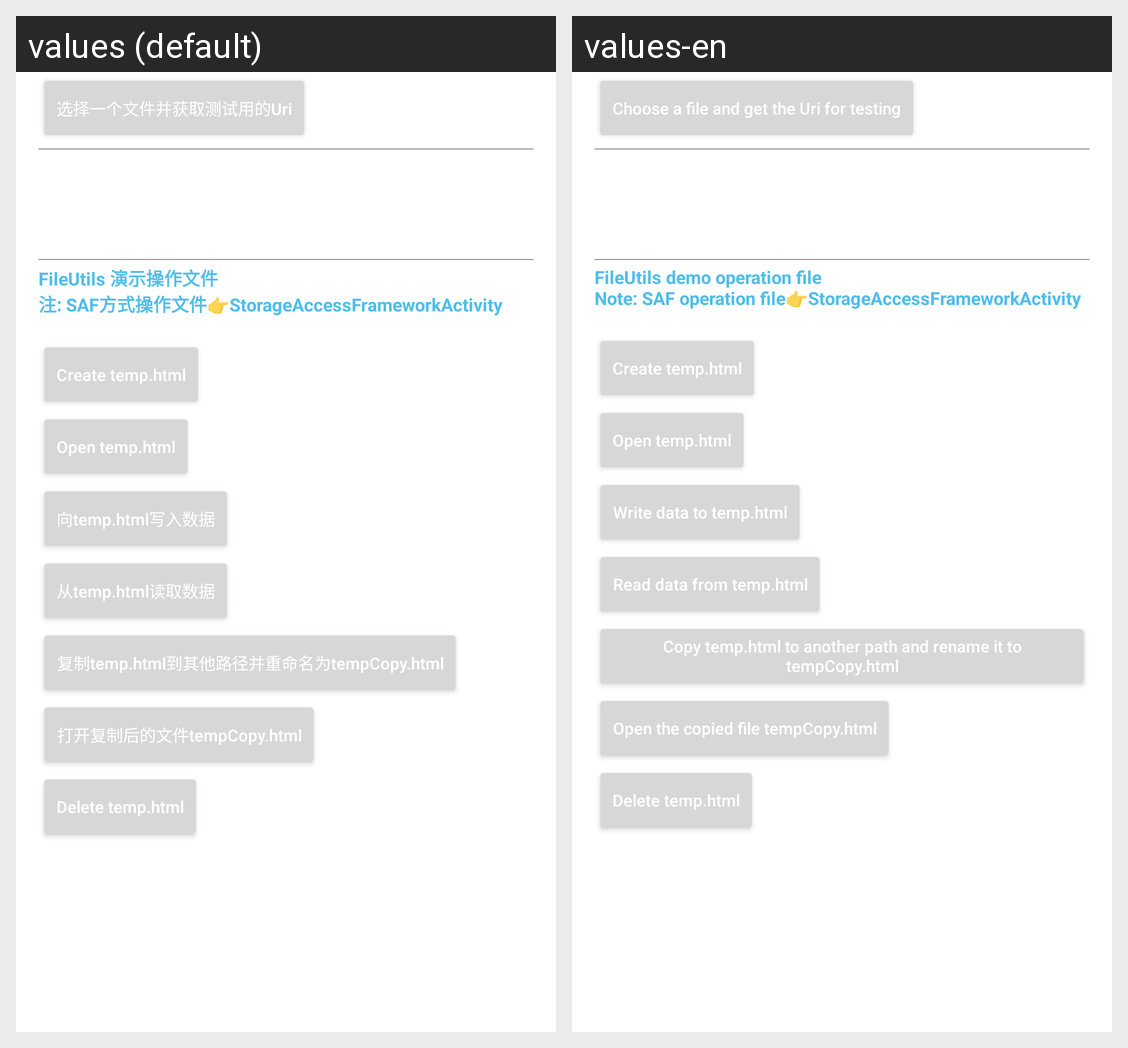

Strings drawn on this Android screen and how each of the app's shown locales translates them:
Android screen res/layout/activity_file_utils.xml rendered under 2 locales, left to right: values (default), values-en. Device: Nexus 5 (rendered at 1080×1920; each locale shown at half size, 540×960, under a caption strip naming it); theme AppTheme.
Strings drawn on this screen, with the default value and each locale's value (text and hints the layout hard-codes, and strings that could not be matched under every locale, appear in the picture but are not listed):

str_ando_file_utils_get_uri
  values: 选择一个文件并获取测试用的Uri
  values-en: Choose a file and get the Uri for testing

str_ando_file_utils_show
  values: FileUtils 演示操作文件
      注: SAF方式操作文件👉StorageAccessFrameworkActivity
  values-en: FileUtils demo operation file
      Note: SAF operation file👉StorageAccessFrameworkActivity

str_ando_file_utils_write_data
  values: 向temp.html写入数据
  values-en: Write data to temp.html

str_ando_file_utils_read_data
  values: 从temp.html读取数据
  values-en: Read data from temp.html

str_ando_file_utils_copy
  values: 复制temp.html到其他路径并重命名为tempCopy.html
  values-en: Copy temp.html to another path and rename it to tempCopy.html

str_ando_file_utils_copy_open
  values: 打开复制后的文件tempCopy.html
  values-en: Open the copied file tempCopy.html
